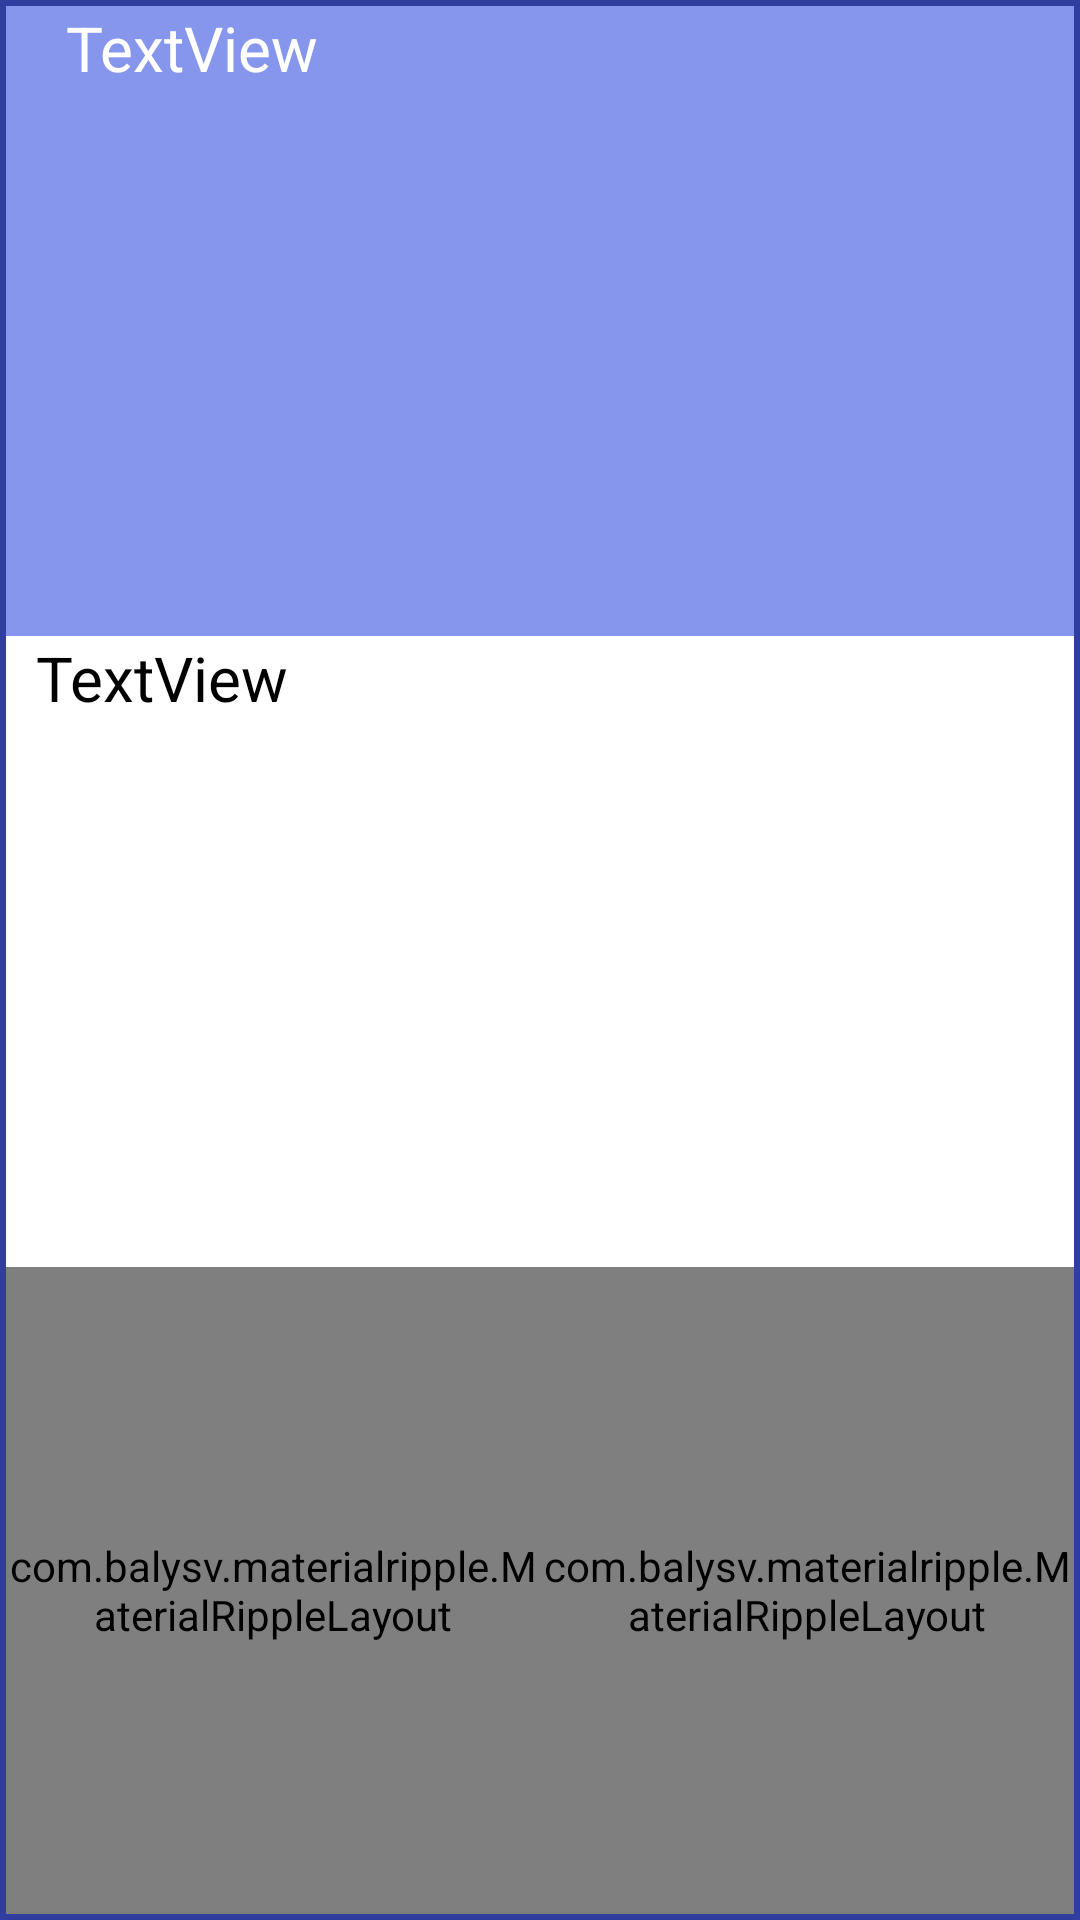

Reconstruct the res/layout file that produces this screen, plus the resources it refers to.
<!-- AndroidManifest.xml: application theme AppDefault -->
<!-- res/layout/alarm_dialog_layout.xml -->
<?xml version="1.0" encoding="utf-8"?>
<LinearLayout xmlns:android="http://schemas.android.com/apk/res/android"
    xmlns:app="http://schemas.android.com/apk/res-auto"
    android:orientation="vertical" android:layout_width="match_parent"
    android:layout_height="match_parent"
    android:background="@drawable/border_bg">

    <LinearLayout
        android:layout_width="match_parent"
        android:layout_height="30dp"
        android:orientation="horizontal"
        android:background="@color/colorPrimary"
        android:layout_weight="1">

        <android.support.v7.widget.AppCompatImageView
            android:layout_width="wrap_content"
            android:layout_height="wrap_content"
            app:srcCompat="@drawable/ic_alarm"
            android:paddingLeft="10dp"
            android:id="@+id/imageClockDialog" />

        <android.support.v7.widget.AppCompatTextView
            android:text="@string/tv_text"
            android:textColor="@color/colorWhite"
            android:layout_width="wrap_content"
            android:layout_height="match_parent"
            android:textSize="10pt"
            android:paddingLeft="10dp"
            android:id="@+id/textViewTimeDialog" />
    </LinearLayout>


    <LinearLayout
        android:layout_width="match_parent"
        android:layout_height="30dp"
        android:orientation="horizontal"
        android:layout_weight="1"
        android:background="@color/colorWhite">

        <android.support.v7.widget.AppCompatTextView
            android:text="@string/tv_text"
            android:layout_width="wrap_content"
            android:layout_height="match_parent"
            android:textSize="10pt"
            android:textColor="@color/Black"
            android:paddingLeft="10dp"
            android:id="@+id/textViewDescriptionDialog"
            android:layout_weight="1" />
    </LinearLayout>

    <LinearLayout
        android:layout_width="match_parent"
        android:layout_height="wrap_content"
        android:orientation="horizontal"
        android:layout_weight="1">

        <com.balysv.materialripple.MaterialRippleLayout
            android:layout_width="match_parent"
            android:layout_height="match_parent"
            android:layout_weight="1">

            <Button
                android:text="@string/set_aside"
                android:layout_width="match_parent"
                android:layout_height="match_parent"
                android:id="@+id/btn_set_aside"
                android:background="@drawable/ripple_btn_bg" />
        </com.balysv.materialripple.MaterialRippleLayout>

        <com.balysv.materialripple.MaterialRippleLayout
            android:layout_width="match_parent"
            android:layout_height="match_parent"
            android:layout_weight="1" >

            <Button
                android:text="@string/close"
                android:layout_width="match_parent"
                android:layout_height="match_parent"
                android:id="@+id/btn_close"
                android:background="@drawable/ripple_btn_bg" />
        </com.balysv.materialripple.MaterialRippleLayout>
    </LinearLayout>


</LinearLayout>
<!-- resources referenced by this layout -->
<resources>
  <color name="Black">#000000</color>
  <color name="colorPrimary">#8696ed</color>
  <color name="colorWhite">#ffffff</color>
  <!-- drawable border_bg (drawable) -->
  <?xml version="1.0" encoding="UTF-8"?>
  <shape xmlns:android="http://schemas.android.com/apk/res/android">
      <solid android:color="#FFFFFF"/>
      <stroke android:width="5dip" android:color="@color/colorPrimaryDark" />
      <corners android:radius="0dip"/>
      <padding android:left="2dip" android:top="2dip" android:right="2dip" android:bottom="2dip" />
  </shape>
  <!-- drawable ripple_btn_bg (drawable) -->
  <?xml version="1.0" encoding="utf-8"?>
  <selector xmlns:android="http://schemas.android.com/apk/res/android">
      <item android:state_pressed="true"
          android:drawable="@drawable/btn_bg_pressed" />
      <item  android:state_focused="false"
          android:drawable="@drawable/btn_bg" />
  </selector>
  <string name="close">Close</string>
  <string name="set_aside">Set Aside</string>
  <string name="tv_text">TextView</string>
  <style name="AppDefault" parent="AppTheme">
          <item name="colorPrimary">@color/colorPrimary</item>
          <item name="colorPrimaryDark">@color/colorPrimaryDark</item>
          <item name="colorAccent">@color/colorAccent</item>
          <item name="colorControlNormal">@color/colorWhite</item>
  
          <item name="android:buttonStyle">@style/App_BtnStyle</item>
  
      </style>
  <color name="colorPrimaryDark">#303F9F</color>
  <!-- drawable btn_bg_pressed (drawable) -->
  <?xml version="1.0" encoding="utf-8"?>
      <shape xmlns:android="http://schemas.android.com/apk/res/android"
          android:shape="rectangle">
          <gradient android:startColor="@color/Gainsboro"
              android:endColor="@color/colorWhite"
              android:angle="270" />
          <corners android:radius="0dp" />
          <stroke android:width="1dp" android:color="@color/colorPrimaryDark" />
      </shape>
  <!-- drawable btn_bg (drawable) -->
  <?xml version="1.0" encoding="utf-8"?>
      <shape xmlns:android="http://schemas.android.com/apk/res/android"
          android:shape="rectangle">
          <gradient android:startColor="@color/colorPrimary"
              android:endColor="@color/Gainsboro"
              android:angle="270" />
          <corners android:radius="0dp" />
          <stroke android:width="1dp" android:color="@color/colorAccent" />
      </shape>
  <style name="AppTheme" parent="Theme.AppCompat.Light.NoActionBar">
          <item name="colorPrimary">@color/colorPrimary</item>
          <item name="colorPrimaryDark">@color/colorPrimaryDark</item>
          <item name="colorAccent">@color/colorAccent</item>
          <item name="colorControlNormal">@color/colorWhite</item>
      </style>
  <color name="colorAccent">#ff4081</color>
  <style name="App_BtnStyle" parent="@style/Widget.AppCompat.Button">
          <item name="android:height">100dip</item>
      </style>
  <color name="Gainsboro">#DCDCDC</color>
</resources>
